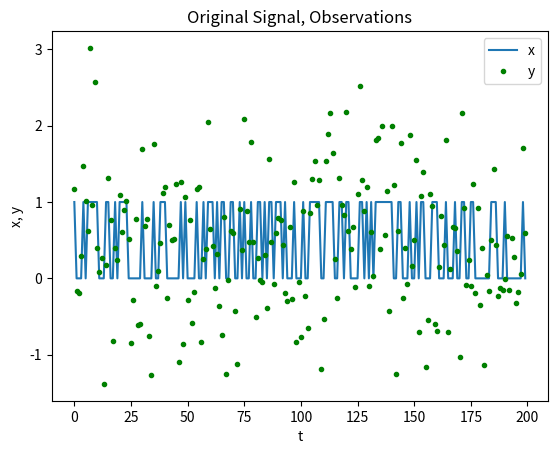

Reproduce this figure in Python.
# -*- coding: utf-8 -*-
import math
import random
import matplotlib.pyplot as plt

random.seed(20140123)

class HMM:
    def __init__(self, n):
        pass # 空関数のときは必要


def generate_x(n):
    x = [0]*n
    for i in range(0,n):
        x [i] = random.randint(0,1)
    return x

def generate_y(x,n,sigma):
    y = [0.0]*n
    for i in range(0,n):
        y [i] = random.gauss(x[i],sigma)
    return y


def demo():

    n = 200
    sigma = 0.7

    hmm = HMM(n) # 隠れマルコフモデルを作る．n: 入力信号の数

    x = generate_x(n)
    y = generate_y(x,n,sigma)

    t = range(n)
    plt.plot(t, x, label='x')
    plt.plot(t, y, '.g', label='y') # g は緑色， * は点

    plt.title('Original Signal, Observations') 
    plt.xlabel('t') # X 軸
    plt.ylabel('x, y') # Y 軸
    plt.legend() # 描画

    plt.show() # 描画

if __name__ == '__main__':

    demo()
